Image classification data set "pr" (ndrpscl/MNetv3 on GitHub). Class labels (9): butterhead lettuce, crisphead lettuce, curly lettuce, iceberg lettuce, lollo lettuce, looseleaf lettuce, oak leaf lettuce, red leaf lettuce, romaine lettuce.

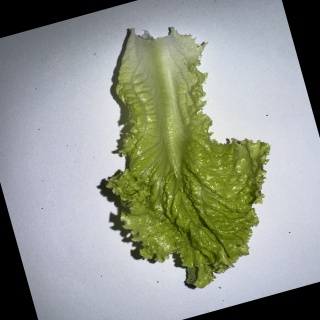
Label: curly lettuce

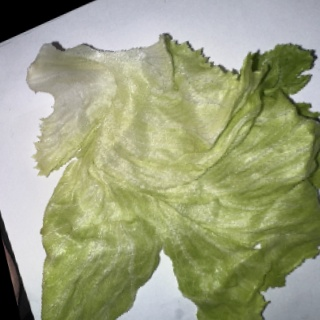
Label: crisphead lettuce

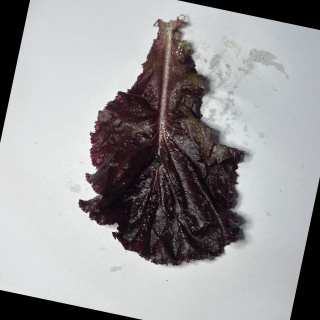
Label: lollo lettuce

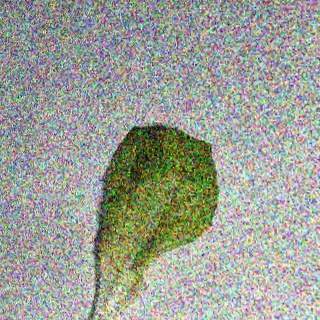
Label: butterhead lettuce

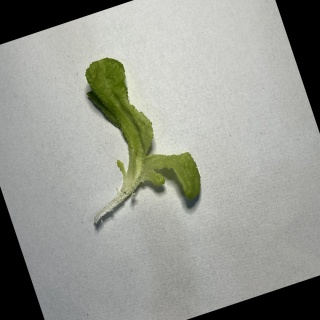
Label: oak leaf lettuce

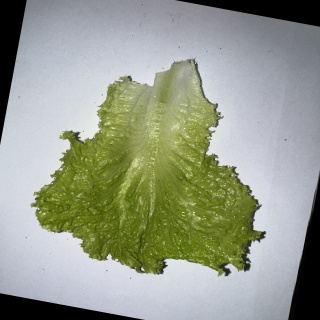
Label: looseleaf lettuce
